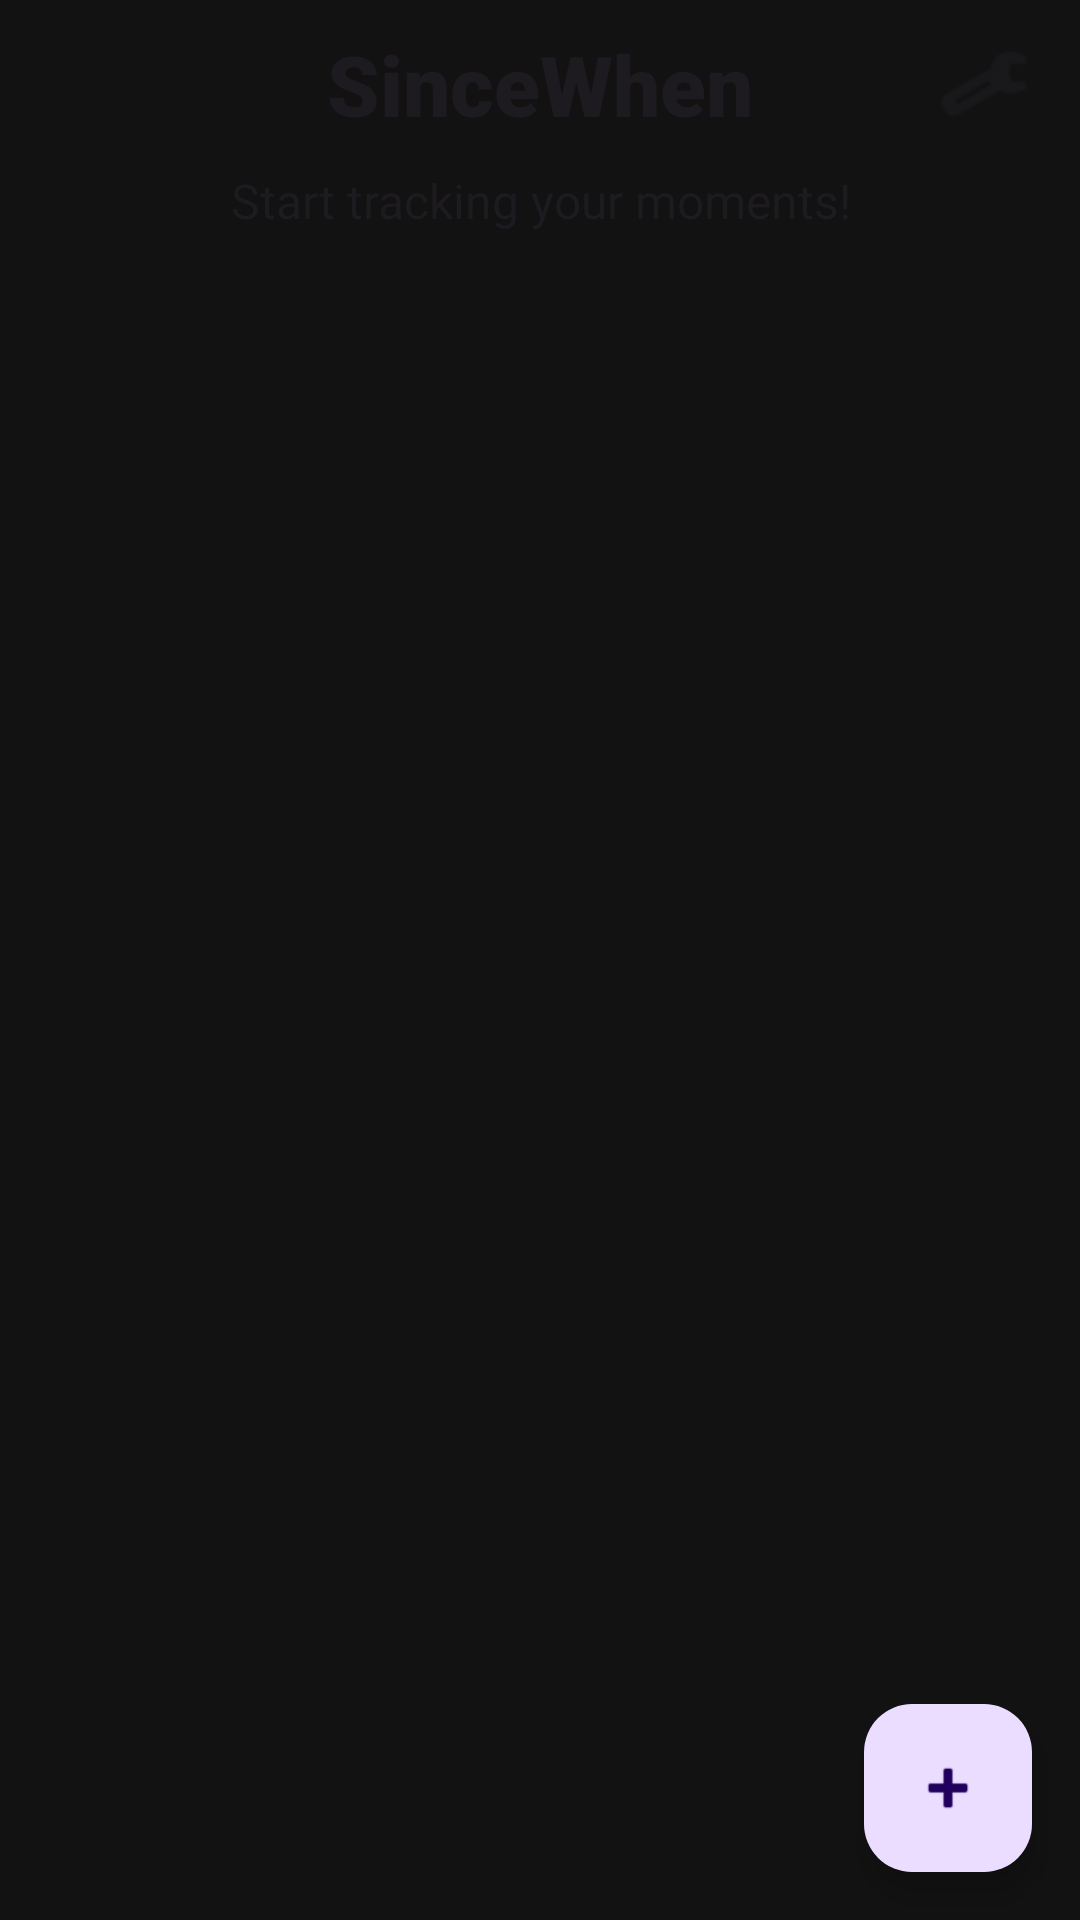

This screen was rendered from an Android layout file. Write that file and the resources it references.
<!-- AndroidManifest.xml: application theme Theme.SinceWhen -->
<!-- res/layout/activity_main.xml -->
<?xml version="1.0" encoding="utf-8"?>
<LinearLayout
    xmlns:android="http://schemas.android.com/apk/res/android"
    xmlns:app="http://schemas.android.com/apk/res-auto"
    android:layout_width="match_parent"
    android:layout_height="wrap_content"
    android:orientation="vertical"
    android:background="#121212">

    <androidx.constraintlayout.widget.ConstraintLayout
        android:layout_width="match_parent"
        android:layout_height="56dp"
        android:paddingHorizontal="12dp">

        <ImageButton
            android:id="@+id/btnSettings"
            android:layout_width="40dp"
            android:layout_height="40dp"
            android:background="?attr/selectableItemBackgroundBorderless"
            android:src="@android:drawable/ic_menu_manage"
            android:contentDescription="Settings"
            app:layout_constraintEnd_toEndOf="parent"
            app:layout_constraintTop_toTopOf="parent"
            app:layout_constraintBottom_toBottomOf="parent"
            app:tint="?attr/colorOnBackground" />

        <TextView
            android:id="@+id/txtTitle"
            android:layout_width="wrap_content"
            android:layout_height="wrap_content"
            android:text="SinceWhen"
            android:textSize="28sp"
            android:textStyle="bold"
            android:fontFamily="sans-serif-black"
            android:textColor="?attr/colorOnBackground"
            app:layout_constraintStart_toStartOf="parent"
            app:layout_constraintEnd_toEndOf="parent"
            app:layout_constraintTop_toTopOf="parent"
            app:layout_constraintBottom_toBottomOf="parent" />

    </androidx.constraintlayout.widget.ConstraintLayout>

    <TextView
        android:id="@+id/txtHeaderSummary"
        android:layout_width="match_parent"
        android:layout_height="wrap_content"
        android:paddingBottom="16dp"
        android:text="Start tracking your moments!"
        android:textSize="16sp"
        android:textColor="?attr/colorOnSurface"
        android:gravity="center" />

    <androidx.recyclerview.widget.RecyclerView
        android:id="@+id/recyclerView"
        android:layout_width="match_parent"
        android:layout_height="0dp"
        android:layout_weight="1"
        android:clipToPadding="false"
        android:paddingTop="8dp" />

    <com.google.android.material.floatingactionbutton.FloatingActionButton
        android:id="@+id/fabAdd"
        android:layout_width="wrap_content"
        android:layout_height="wrap_content"
        android:layout_margin="16dp"
        android:layout_gravity="bottom|end"
        android:contentDescription="@string/add_moment"
        android:src="@android:drawable/ic_input_add" />

</LinearLayout>
<!-- resources referenced by this layout -->
<resources>
  <string name="add_moment">Add moment</string>
  <style name="Theme.SinceWhen" parent="Theme.Material3.DayNight.NoActionBar">
          <item name="android:windowBackground">@color/black</item>
          <item name="colorPrimary">@color/electric_green</item>
          <item name="colorOnPrimary">@color/black</item>
          <item name="android:statusBarColor">@color/black</item>
      </style>
  <color name="black">#000000</color>
  <color name="electric_green">#00FFAB</color>
</resources>
